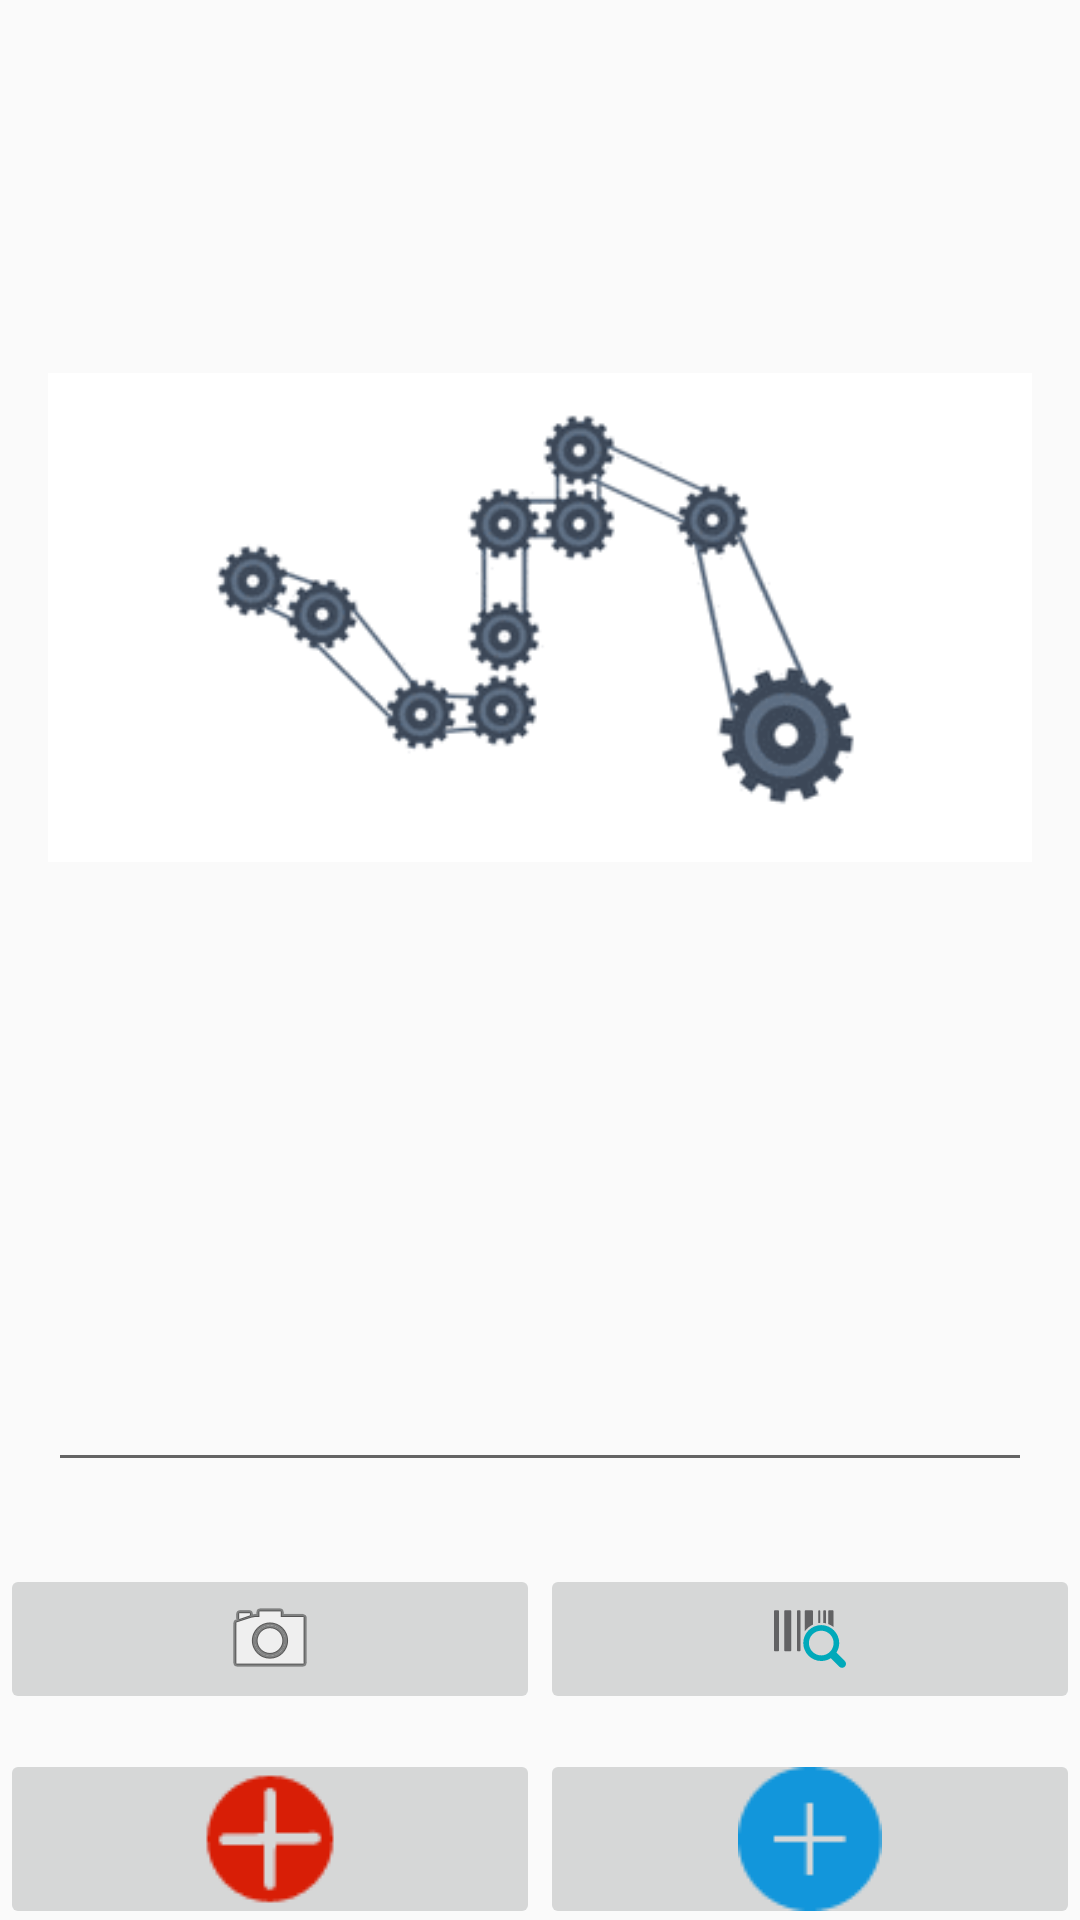

Produce the Android XML layout that renders to this screen, including the resource entries it uses.
<!-- AndroidManifest.xml: application theme AppTheme.NoActionBar -->
<!-- res/layout/activity_main.xml -->
<?xml version="1.0" encoding="utf-8"?>
<LinearLayout xmlns:android="http://schemas.android.com/apk/res/android"
    xmlns:app="http://schemas.android.com/apk/res-auto"
    xmlns:tools="http://schemas.android.com/tools"
    android:layout_width="match_parent"
    android:layout_height="match_parent"
    tools:context="com.maimai.zz.maimai.MainActivity"
    android:weightSum="1"
    android:baselineAligned="false"
    android:orientation="vertical">

    <ImageView
        android:layout_margin="@dimen/activity_horizontal_margin"
        android:id="@+id/imageOfBook"
        android:layout_width="match_parent"
        android:layout_height="150dp"
        android:layout_gravity="center_horizontal"
        android:layout_weight="0.73"
        android:src="@drawable/loading28" />

    <EditText
        android:layout_margin="@dimen/activity_horizontal_margin"
        android:id="@+id/edit_scan"
        android:layout_width="match_parent"
        android:layout_height="wrap_content"
        android:layout_weight="0.08"
        android:ems="10"
        android:inputType="number" />

    <LinearLayout
        android:layout_width="wrap_content"
        android:layout_height="10dp"
        android:layout_weight="0.20">
        <ImageButton
            android:id="@+id/openCamera"
            android:layout_width="180dp"
            android:layout_height="50dp"
            android:layout_gravity="center"
            app:srcCompat="@android:drawable/ic_menu_camera" />

        <ImageButton
            android:id="@+id/ScanNode"
            android:layout_width="180dp"
            android:layout_height="50dp"
            android:layout_gravity="center"
            app:srcCompat="@drawable/saomaz" />
    </LinearLayout>


    <LinearLayout
        android:layout_width="match_parent"
        android:layout_height="60dp"
        android:weightSum="1">

        <ImageButton
            android:id="@+id/cancelIt"
            android:layout_width="180dp"
            android:layout_height="wrap_content"
            android:layout_weight="0.30"
            app:srcCompat="@drawable/cancel_book" />

        <ImageButton
            android:id="@+id/publishIt"
            android:layout_width="180dp"
            android:layout_height="wrap_content"
            app:srcCompat="@drawable/publish_book" />

    </LinearLayout>


</LinearLayout>
<!-- resources referenced by this layout -->
<resources>
  <dimen name="activity_horizontal_margin">16dp</dimen>
  <!-- drawable cancel_book: png bitmap (drawable, 1068 bytes) -->
  <!-- drawable loading28: png bitmap (drawable, 21137 bytes) -->
  <!-- drawable publish_book: png bitmap (drawable, 917 bytes) -->
  <!-- drawable saomaz (drawable-xhdpi) -->
  <?xml version="1.0" encoding="utf-8"?>
  <vector xmlns:android="http://schemas.android.com/apk/res/android"
      android:width="24dp"
      android:height="24dp"
      android:viewportWidth="1024"
      android:viewportHeight="1024">
  
      <path
          android:fillColor="#626264"
          android:pathData="M56.6 686.1H14.5c-8 0-14.5-6.5-14.5-14.5V117c0-8 6.5-14.5 14.5-14.5h42.1c8 0
  14.5 6.5 14.5 14.5v554.6c0.1 8-6.4 14.5-14.5 14.5zM231.5 102.4H160c-8 0-14.5
  6.5-14.5 14.5v554.6c0 8 6.5 14.5 14.5 14.5h71.5c8 0 14.5-6.5
  14.5-14.5V117c0-8.1-6.5-14.6-14.5-14.6zM362.2 102.4H341c-8 0-14.5 6.5-14.5
  14.5v554.6c0 8 6.5 14.5 14.5 14.5h21.2c8 0 14.5-6.5
  14.5-14.5V117c0-8.1-6.5-14.6-14.5-14.6zM539.3 102.4h-88.5c-8 0-14.5 6.5-14.5
  14.5v288.4c29.4-42.3 69.9-76.3 117.5-97.7V116.9c0.1-7.9-6.3-14.5-14.5-14.5zM643
  102.4h-0.3c-8 0-14.5 6.5-14.5 14.5v168.5c9.7-1.4 19.5-2.6
  29.4-3V116.9c-0.1-7.9-6.5-14.5-14.6-14.5zM725 102.4h-9.6c-8 0-14.5 6.5-14.5
  14.5v166.6c13.1 1.3 26 3.5 38.6 6.7V116.9c0.1-7.9-6.5-14.5-14.5-14.5zM831.9
  102.4h-46.8c-8 0-14.5 6.5-14.5 14.5v182.5c27.5 10.1 53 24.3 75.9
  41.8V116.9c-0.1-7.9-6.6-14.5-14.6-14.5z" />
      <path
          android:fillColor="#00A9BA"
          android:pathData="M1007.6 826.2L887.5 706.1c25.1-39.6 39.9-86.3 39.9-136.5
  0-140.9-114.6-255.5-255.5-255.5S416.4 428.7 416.4 569.6 531.1 825.1 672
  825.1c50.2 0 97-14.8 136.5-39.9l120.1 120.1c10.9 10.9 25.2 16.4 39.5
  16.4s28.6-5.5 39.5-16.4c21.9-21.9 21.9-57.3 0-79.1z m-335.6-81c-96.9
  0-175.7-78.8-175.7-175.7S575.1 393.9 672 393.9c96.9 0 175.7 78.8 175.7
  175.7S768.8 745.2 672 745.2z" />
  </vector>
  <style name="AppTheme.NoActionBar" parent="Theme.AppCompat.Light.DarkActionBar">
          
          <item name="colorPrimary">@color/colorPrimary</item>
          <item name="colorPrimaryDark">@color/colorPrimaryDark</item>
          <item name="colorAccent">@color/colorAccent</item>
          //
          <item name="windowActionBar">false</item>
          <item name="windowNoTitle">true</item>
      </style>
  <color name="colorPrimary">#3F51B5</color>
  <color name="colorPrimaryDark">#303F9F</color>
  <color name="colorAccent">#FF4081</color>
</resources>
